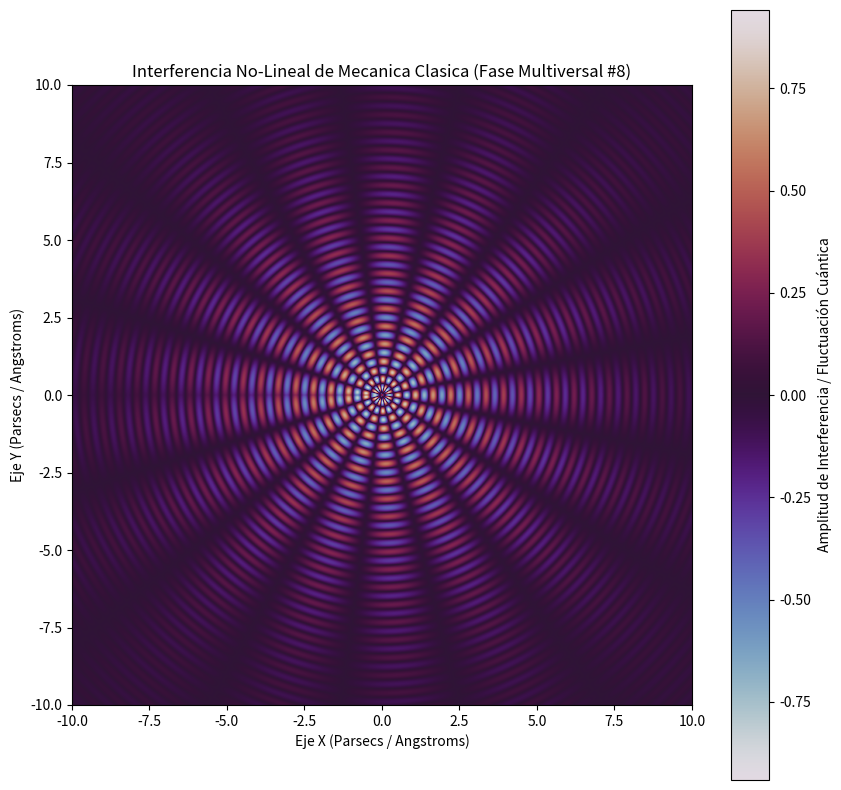

Write the Python code that produced this figure.
%matplotlib inline
# Simulación Multiversal: Mecanica Clasica - Variante 8
import numpy as np
import matplotlib.pyplot as plt

# Parámetros Físicos No-Lineales
omega_1 = 11.034
omega_2 = 8.302
lambda_decay = 0.24
phase_shift = 2.158

x = np.linspace(-10, 10, 800)
y = np.linspace(-10, 10, 800)
X, Y = np.meshgrid(x, y)

# Dinámica de Fluidos / Campos Tensor-Escalares (Fase Multiversal)
R = np.sqrt(X**2 + Y**2) + 1e-5
Z = (np.sin(omega_1 * R + phase_shift) * np.cos(omega_2 * np.arctan2(Y, X))) * np.exp(-lambda_decay * R)

plt.figure(figsize=(10, 10))
plt.imshow(Z, cmap='twilight', extent=[-10, 10, -10, 10], origin='lower')
plt.colorbar(label='Amplitud de Interferencia / Fluctuación Cuántica')
plt.title(r'Interferencia No-Lineal de Mecanica Clasica (Fase Multiversal #8)')
plt.xlabel('Eje X (Parsecs / Angstroms)')
plt.ylabel('Eje Y (Parsecs / Angstroms)')
plt.show()
